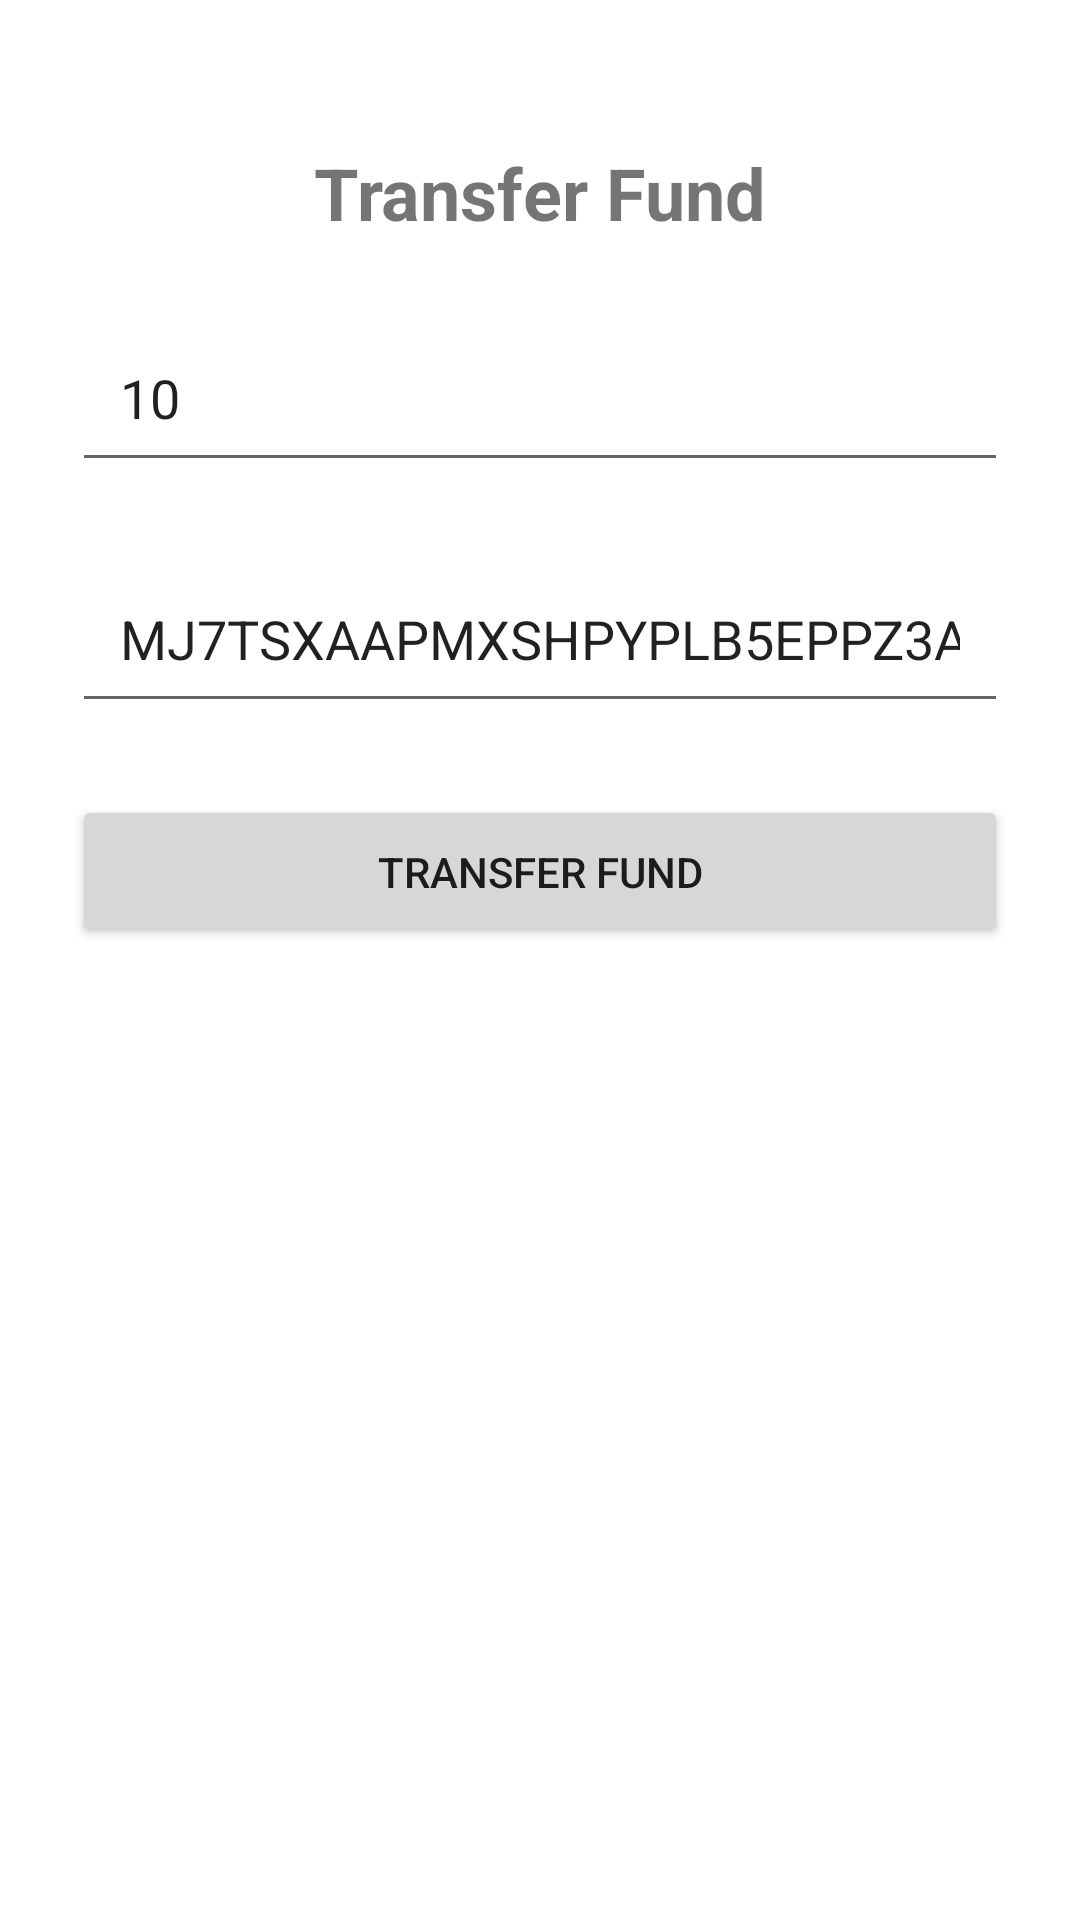

Write the Android layout XML for this screen, with the resource values it uses.
<!-- AndroidManifest.xml: application theme Theme.AlgorandAndroidKotlin -->
<!-- res/layout/transfer_fund.xml -->
<?xml version="1.0" encoding="utf-8"?>
<layout xmlns:android="http://schemas.android.com/apk/res/android"
    xmlns:app="http://schemas.android.com/apk/res-auto">
    <LinearLayout
        android:layout_width="match_parent"
        android:layout_height="wrap_content"
        android:paddingBottom="48dp">

        <androidx.constraintlayout.widget.ConstraintLayout
            android:layout_height="match_parent"
            android:layout_width="match_parent"
            >
            <TextView
                android:id="@+id/transfer"
                android:layout_width="wrap_content"
                android:layout_height="wrap_content"
                android:text="Transfer Fund"
                android:layout_marginTop="48dp"
                android:textSize="24sp"
                android:textStyle="bold"
                app:layout_constraintLeft_toLeftOf="parent"
                app:layout_constraintRight_toRightOf="parent"
                app:layout_constraintTop_toTopOf="parent"
                />
            <EditText
                android:id="@+id/amount"
                android:layout_width="match_parent"
                android:layout_height="wrap_content"
                android:text="10"
                android:hint="amount"
                android:inputType="number"
                android:padding="16dp"
                app:layout_constraintTop_toBottomOf="@id/transfer"
                app:layout_constraintLeft_toLeftOf="parent"
                app:layout_constraintRight_toRightOf="parent"
                android:layout_margin="24dp"
                />

            <EditText
                android:id="@+id/address"
                android:layout_width="match_parent"
                android:layout_height="wrap_content"
                android:text="@string/receiver_address"
                android:hint="Receiver address"
                android:padding="16dp"
                android:inputType="text"
                app:layout_constraintTop_toBottomOf="@id/amount"
                app:layout_constraintLeft_toLeftOf="parent"
                app:layout_constraintRight_toRightOf="parent"
                android:layout_margin="24dp"
                />

            <Button
                android:id="@+id/transfer_fund"
                android:layout_width="match_parent"
                android:layout_height="wrap_content"
                android:layout_margin="24dp"
                android:padding="16dp"
                android:text="Transfer Fund"
                app:layout_constraintTop_toBottomOf="@id/address"
                />
            <ProgressBar
                android:id="@+id/progressBar"
                android:layout_width="wrap_content"
                android:layout_height="wrap_content"
                android:elevation="20dp"
                android:visibility="gone"
                app:layout_constraintBottom_toBottomOf="parent"
                app:layout_constraintLeft_toLeftOf="parent"
                app:layout_constraintRight_toRightOf="parent"
                app:layout_constraintTop_toTopOf="parent" />

        </androidx.constraintlayout.widget.ConstraintLayout>
    </LinearLayout>

</layout>
<!-- resources referenced by this layout -->
<resources>
  <string name="receiver_address">MJ7TSXAAPMXSHPYPLB5EPPZ3AAJCLRI45YLYO7HS5SY5RXFBQOSAOQVIJ4</string>
  <style name="Theme.AlgorandAndroidKotlin" parent="Theme.MaterialComponents.DayNight.DarkActionBar">
          
          <item name="colorPrimary">@color/teal_700</item>
          <item name="colorPrimaryVariant">@color/teal_700</item>
          <item name="colorOnPrimary">@color/white</item>
          
          <item name="colorSecondary">@color/teal_200</item>
          <item name="colorSecondaryVariant">@color/teal_700</item>
          <item name="colorOnSecondary">@color/black</item>
          
          <item name="android:statusBarColor" tools:targetApi="l">?attr/colorPrimaryVariant</item>
          
      </style>
  <!-- not gathered from this repository: default colours our renderer supplied (Android Studio template values) -->
  <color name="teal_200">#FF03DAC5</color>
  <color name="teal_700">#FF018786</color>
  <color name="black">#FF000000</color>
  <color name="white">#FFFFFFFF</color>
</resources>
